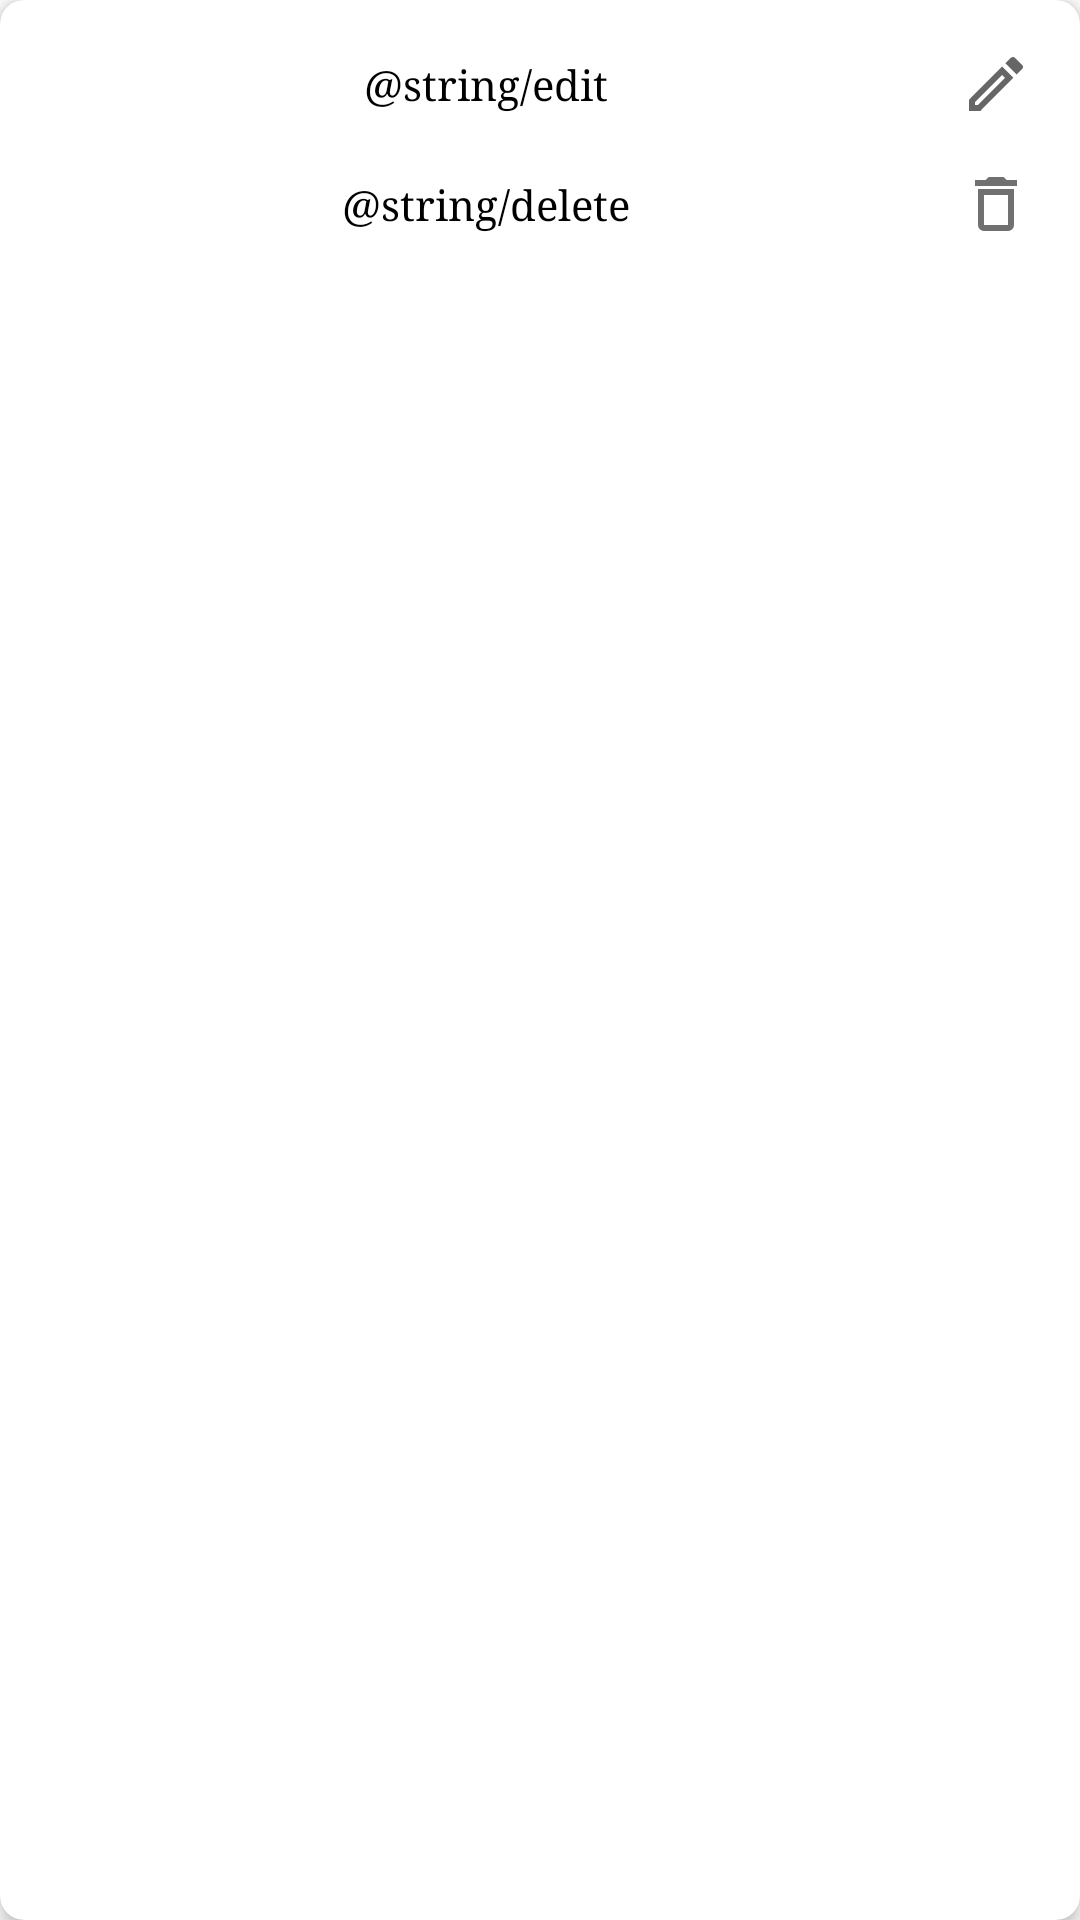

Write the Android layout XML for this screen, with the resource values it uses.
<!-- AndroidManifest.xml: application theme Theme.Karam -->
<!-- res/layout/custom_popup.xml -->
<?xml version="1.0" encoding="utf-8"?>
<androidx.cardview.widget.CardView xmlns:android="http://schemas.android.com/apk/res/android"
    android:layout_width="match_parent"
    android:layout_height="wrap_content"
    xmlns:app="http://schemas.android.com/apk/res-auto"
    app:cardBackgroundColor="@color/white"
    app:cardCornerRadius="8dp"
    app:cardElevation="4dp">

    <LinearLayout
        android:layout_width="match_parent"
        android:layout_height="match_parent"
        android:padding="16dp"
        android:orientation="vertical">

        <TextView
            android:id="@+id/editJobTv"
            android:layout_width="match_parent"
            android:layout_height="wrap_content"
            android:gravity="center"
            android:drawablePadding="12dp"
            android:text="@string/edit"
            android:textColor="@color/black"
            app:drawableEndCompat="@drawable/pencil_outline" />

        <TextView
            android:id="@+id/removeJobTv"
            android:layout_width="match_parent"
            android:layout_height="wrap_content"
            android:gravity="center"
            android:drawablePadding="12dp"
            android:layout_marginTop="16dp"
            android:text="@string/delete"
            android:textColor="@color/black"
            app:drawableEndCompat="@drawable/delete_outline" />


    </LinearLayout>

</androidx.cardview.widget.CardView>
<!-- resources referenced by this layout -->
<resources>
  <color name="black">#FF000000</color>
  <color name="white">#FFFFFFFF</color>
  <!-- drawable delete_outline (drawable) -->
  <vector xmlns:android="http://schemas.android.com/apk/res/android"
      android:height="24dp"
      android:width="24dp"
      android:viewportWidth="24"
      android:viewportHeight="24">
      <path android:fillColor="#707070" android:pathData="M6,19A2,2 0 0,0 8,21H16A2,2 0 0,0 18,19V7H6V19M8,9H16V19H8V9M15.5,4L14.5,3H9.5L8.5,4H5V6H19V4H15.5Z" />
  </vector>
  <!-- drawable pencil_outline (drawable) -->
  <vector xmlns:android="http://schemas.android.com/apk/res/android"
      android:width="24dp"
      android:height="24dp"
      android:viewportWidth="24"
      android:viewportHeight="24">
      <path
          android:fillColor="#666666"
          android:pathData="M14.06,9L15,9.94L5.92,19H5V18.08L14.06,9M17.66,3C17.41,3 17.15,3.1 16.96,3.29L15.13,5.12L18.88,8.87L20.71,7.04C21.1,6.65 21.1,6 20.71,5.63L18.37,3.29C18.17,3.09 17.92,3 17.66,3M14.06,6.19L3,17.25V21H6.75L17.81,9.94L14.06,6.19Z" />
  </vector>
  <style name="Theme.Karam" parent="Theme.MaterialComponents.DayNight.NoActionBar">
          
          <item name="colorPrimary">@color/white</item>
          <item name="colorPrimaryVariant">@color/purple_700</item>
          <item name="colorOnPrimary">@color/white</item>
          
          <item name="colorSecondary">@color/teal_200</item>
          <item name="colorSecondaryVariant">@color/teal_700</item>
          <item name="colorOnSecondary">@color/black</item>
          <item name="android:typeface">serif</item>
          <item name="android:windowLightStatusBar" tools:targetApi="23">true</item>
          
          <item name="android:statusBarColor" tools:targetApi="l">?attr/colorPrimaryVariant</item>
          
      </style>
  <color name="purple_700">#FF3700B3</color>
  <color name="teal_200">#FF03DAC5</color>
  <color name="teal_700">#FF018786</color>
</resources>
